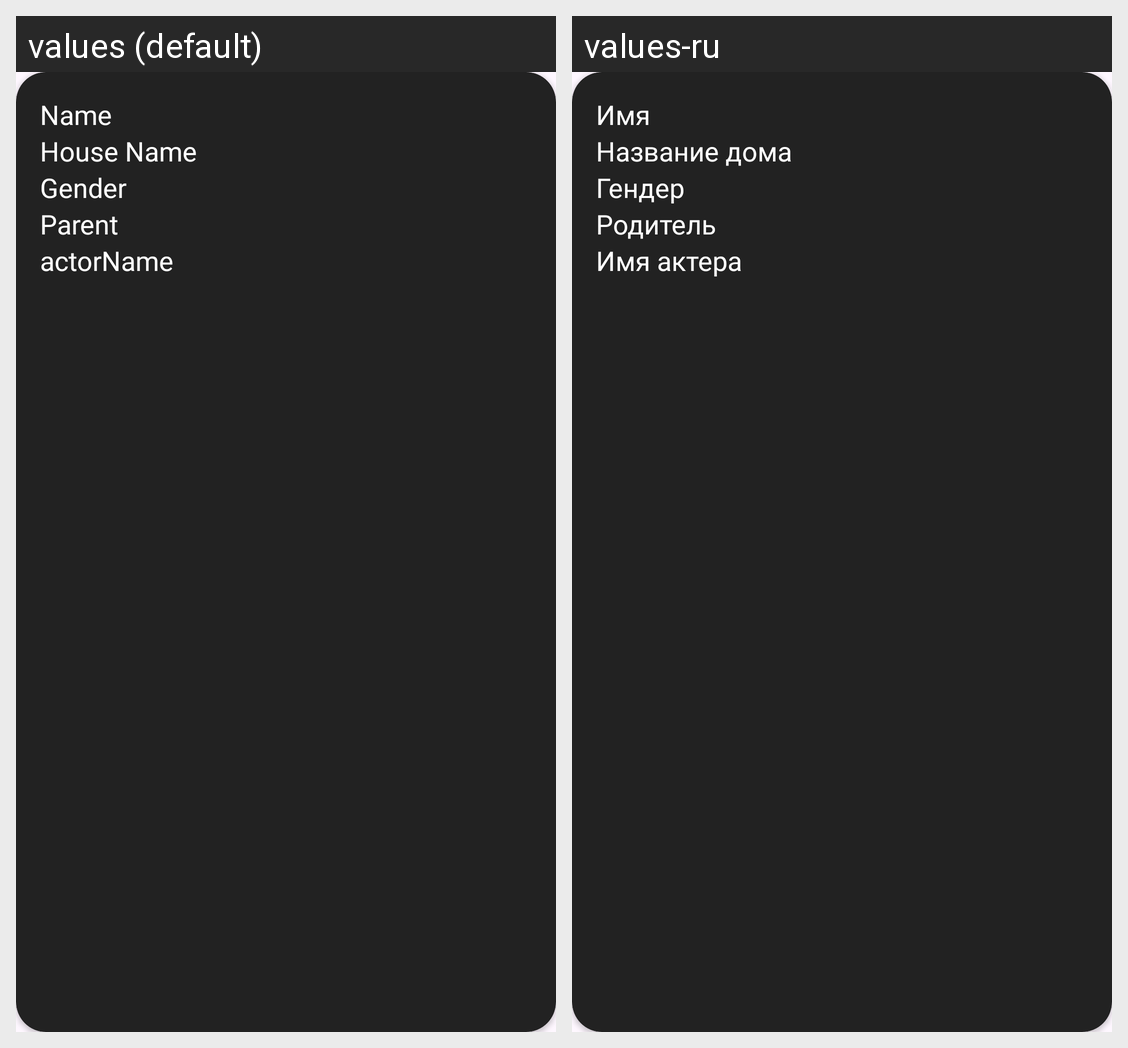

Strings drawn on this Android screen and how each of the app's shown locales translates them:
Android screen res/layout/character.xml rendered under 2 locales, left to right: values (default), values-ru. Device: Nexus 5 (rendered at 1080×1920; each locale shown at half size, 540×960, under a caption strip naming it); theme Theme.AndroidBigApp.
Strings drawn on this screen, with the default value and each locale's value (text and hints the layout hard-codes, and strings that could not be matched under every locale, appear in the picture but are not listed):

name
  values: Name
  values-ru: Имя

house_name
  values: House Name
  values-ru: Название дома

gender
  values: Gender
  values-ru: Гендер

parent
  values: Parent
  values-ru: Родитель

actorName
  values: actorName
  values-ru: Имя актера
